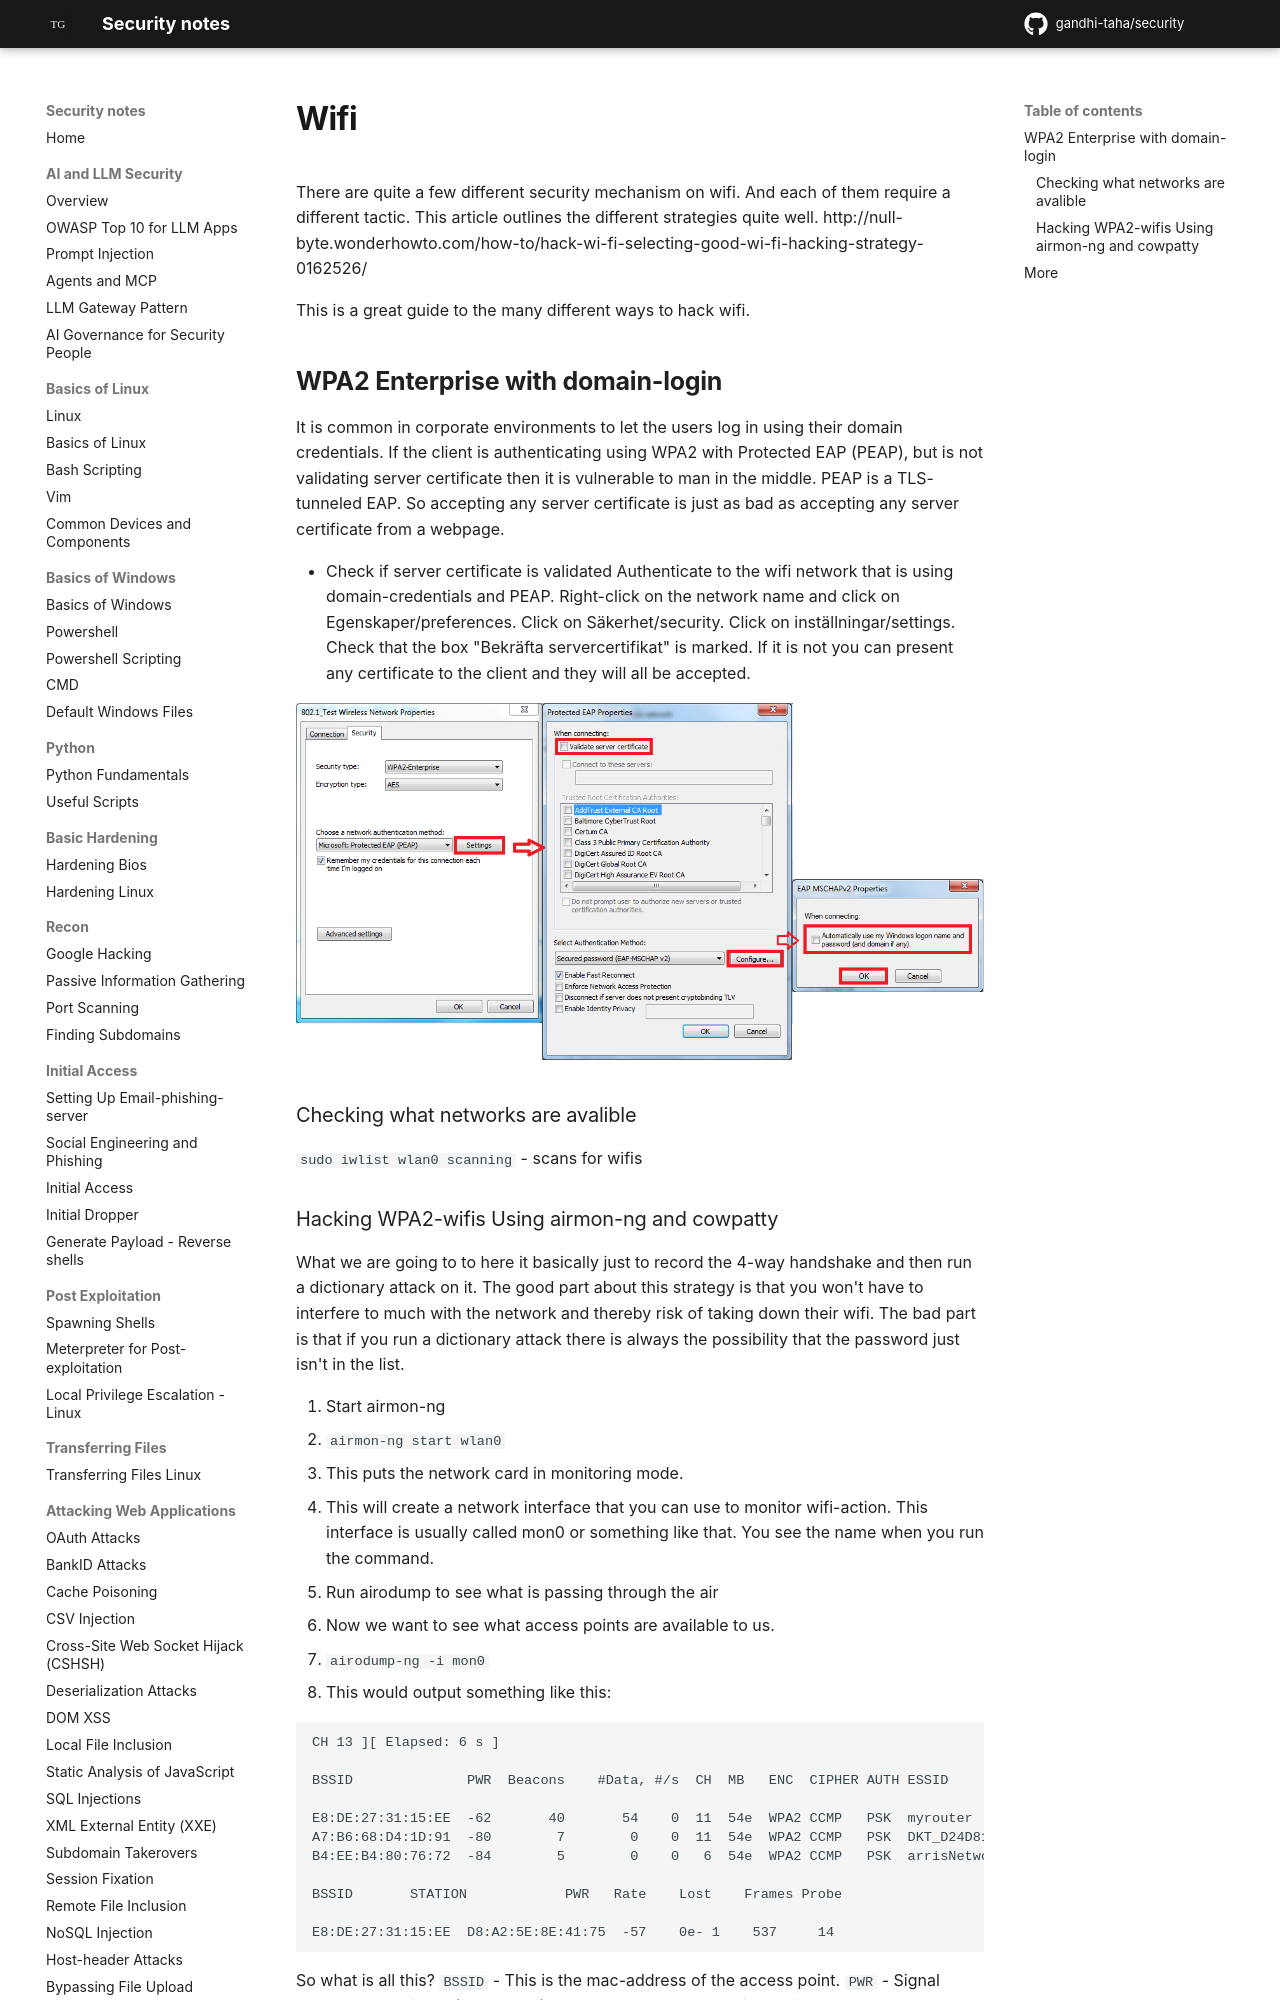

repository: gandhi-taha/security · page: attacking_wifi/wifi/index.html · generator: mkdocs

# Wifi


There are quite a few different security mechanism on wifi. And each of them require a different tactic. This article outlines the different strategies quite well. http://null-byte.wonderhowto.com/how-to/hack-wi-fi-selecting-good-wi-fi-hacking-strategy-0162526/


This is a great guide to the many different ways to hack wifi.


## WPA2 Enterprise with domain-login
It is common in corporate environments to let the users log in using their domain credentials.
If the client is authenticating using WPA2 with Protected EAP (PEAP), but is not validating server certificate then it is vulnerable to man in the middle.
PEAP is a TLS-tunneled EAP. So accepting any server certificate is just as bad as accepting any server certificate from a webpage.



- Check if server certificate is validated
Authenticate to the wifi network that is using domain-credentials and PEAP.
Right-click on the network name and click on Egenskaper/preferences. Click on Säkerhet/security. Click on inställningar/settings.
Check that the box "Bekräfta servercertifikat" is marked.
If it is not you can present any certificate to the client and they will all be accepted.

![Certificate](wificertificate.png)


### Checking what networks are avalible

`sudo iwlist wlan0 scanning` - scans for wifis
